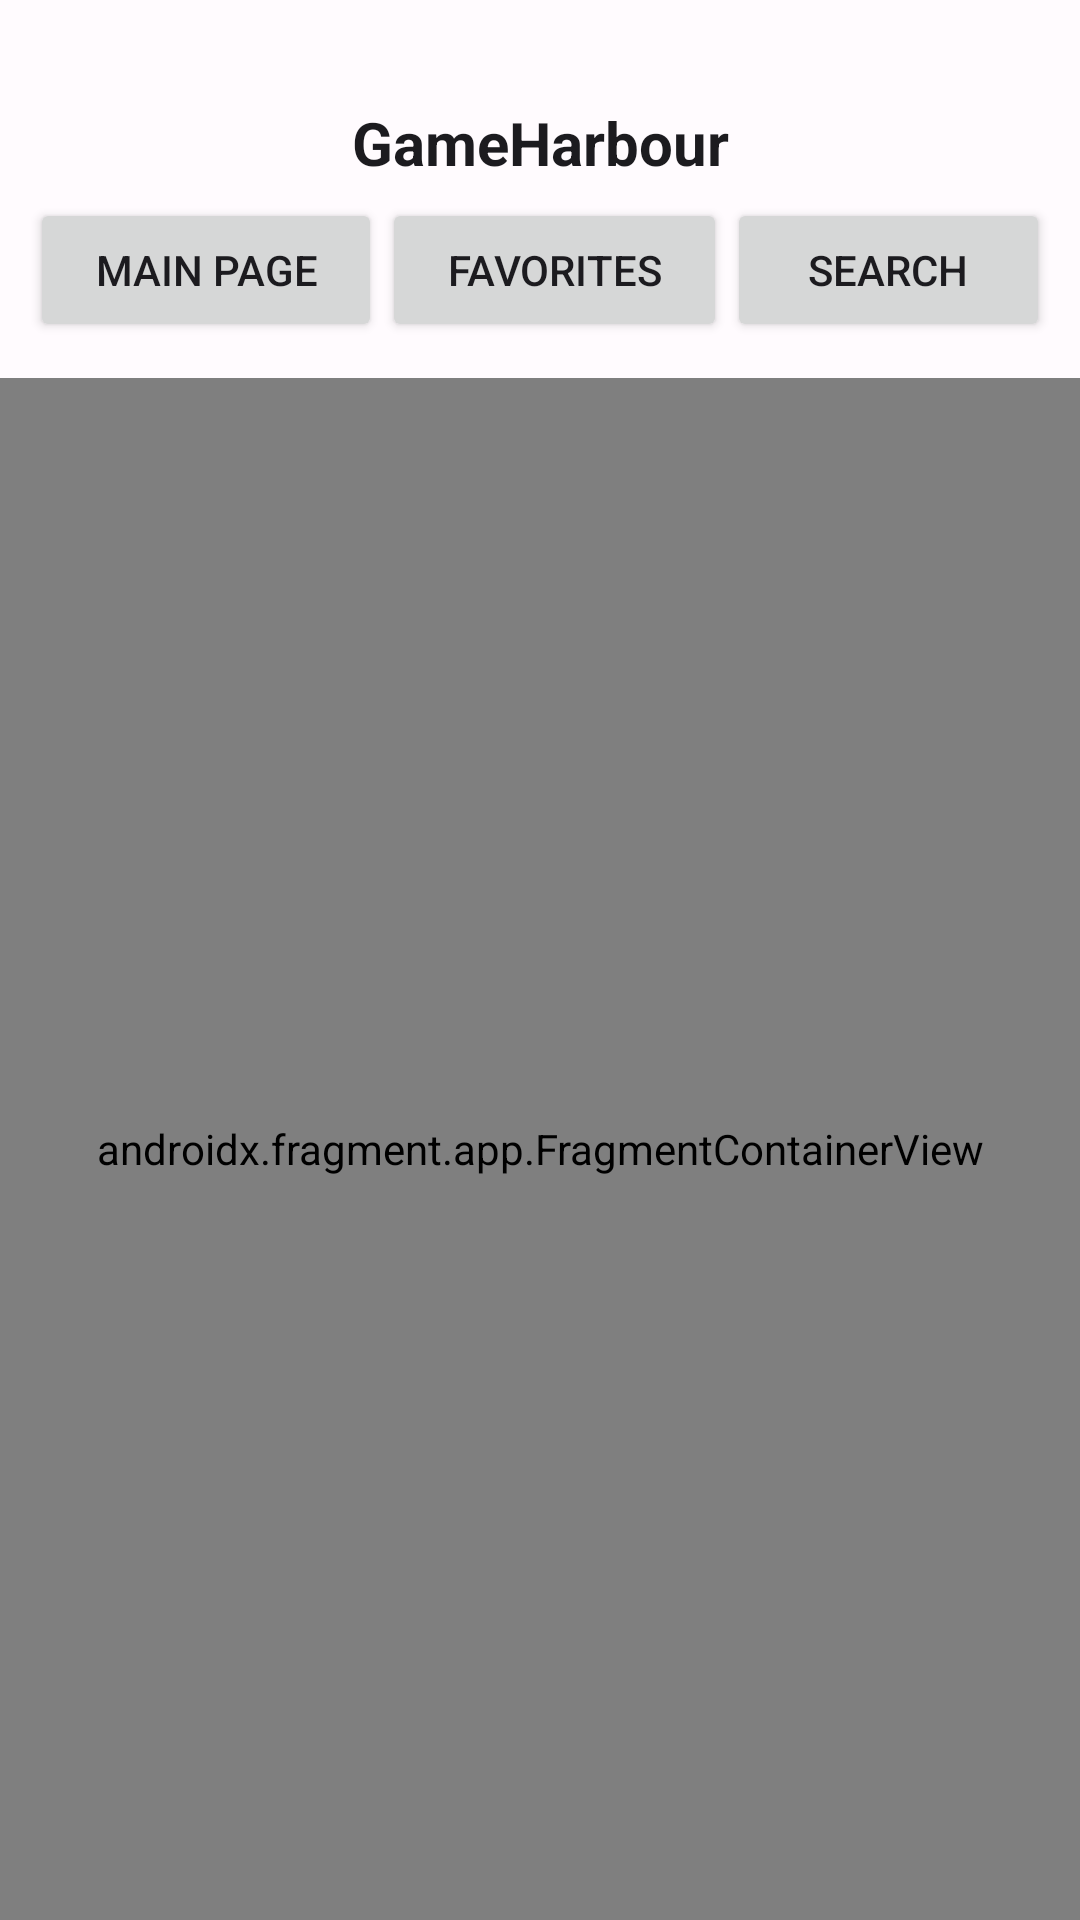

Here is an Android app screen rendered from its layout file. Give the layout XML and the strings, colors and styles it references.
<!-- AndroidManifest.xml: application theme Theme.Project -->
<!-- res/layout/activity_main.xml -->
<?xml version="1.0" encoding="utf-8"?>
<RelativeLayout xmlns:android="http://schemas.android.com/apk/res/android"
    android:layout_width="match_parent"
    android:layout_height="match_parent"
    xmlns:app="http://schemas.android.com/apk/res-auto"
    xmlns:tools="http://schemas.android.com/tools"
    tools:context=".MainActivity">

    <androidx.fragment.app.FragmentContainerView
        android:id="@+id/nav_host_fragment"
        android:name="androidx.navigation.fragment.NavHostFragment"
        android:layout_width="match_parent"
        android:layout_height="572dp"
        android:layout_below="@+id/linerLayout"
        android:layout_marginTop="12dp"
        app:defaultNavHost="true"
        app:navGraph="@navigation/navigation" />

    <LinearLayout
        android:id="@+id/linerLayout"
        android:layout_width="match_parent"
        android:layout_height="wrap_content"
        android:layout_alignParentTop="true"
        android:layout_marginTop="34dp"
        android:orientation="vertical">

        <TextView
            android:id="@+id/app_name_text"
            android:layout_width="match_parent"
            android:layout_height="wrap_content"
            android:text="GameHarbour"
            android:textAlignment="center"
            android:textSize="20sp"
            android:textStyle="bold" />

        <LinearLayout
            android:id="@+id/verticalLayout"
            android:layout_width="match_parent"
            android:layout_height="wrap_content"
            android:layout_marginStart="10dp"
            android:layout_marginTop="5dp"
            android:layout_marginEnd="10dp"
            android:orientation="horizontal">

            <Button
                android:id="@+id/main_button"
                android:layout_width="wrap_content"
                android:layout_height="wrap_content"
                android:layout_weight="1"
                android:text="Main Page" />

            <Button
                android:id="@+id/favorite_button"
                android:layout_width="wrap_content"
                android:layout_height="wrap_content"
                android:layout_weight="1"
                android:text="Favorites" />

            <Button
                android:id="@+id/search_button"
                android:layout_width="wrap_content"
                android:layout_height="wrap_content"
                android:layout_weight="1"
                android:text="Search" />

        </LinearLayout>

    </LinearLayout>

</RelativeLayout>
<!-- resources referenced by this layout -->
<resources>
  <style name="Theme.Project" parent="Theme.MaterialComponents.DayNight.DarkActionBar">
          
          <item name="colorPrimary">@color/primary</item>
          <item name="colorPrimaryVariant">@color/primaryLight</item>
          <item name="colorOnPrimary">@color/white</item>
          
          <item name="colorSecondary">@color/secondary</item>
          <item name="colorSecondaryVariant">@color/secondaryLight</item>
          <item name="colorOnSecondary">@color/white</item>
          
          <item name="android:statusBarColor">?attr/colorPrimary</item>
          
          <item name="android:windowBackground">@color/lightBackground</item>
          <item name="android:textColor">@color/onLightBackground</item>
          <item name="colorOnBackground">@color/onLightBackground</item>
      </style>
  <color name="primary">#673ab7</color>
  <color name="primaryLight">#9a67ea</color>
  <color name="white">#FFFFFFFF</color>
  <color name="secondary">#ff6f00</color>
  <color name="secondaryLight">#ffa040</color>
  <color name="lightBackground">#FFFBFE</color>
  <color name="onLightBackground">#1C1B1F</color>
</resources>
